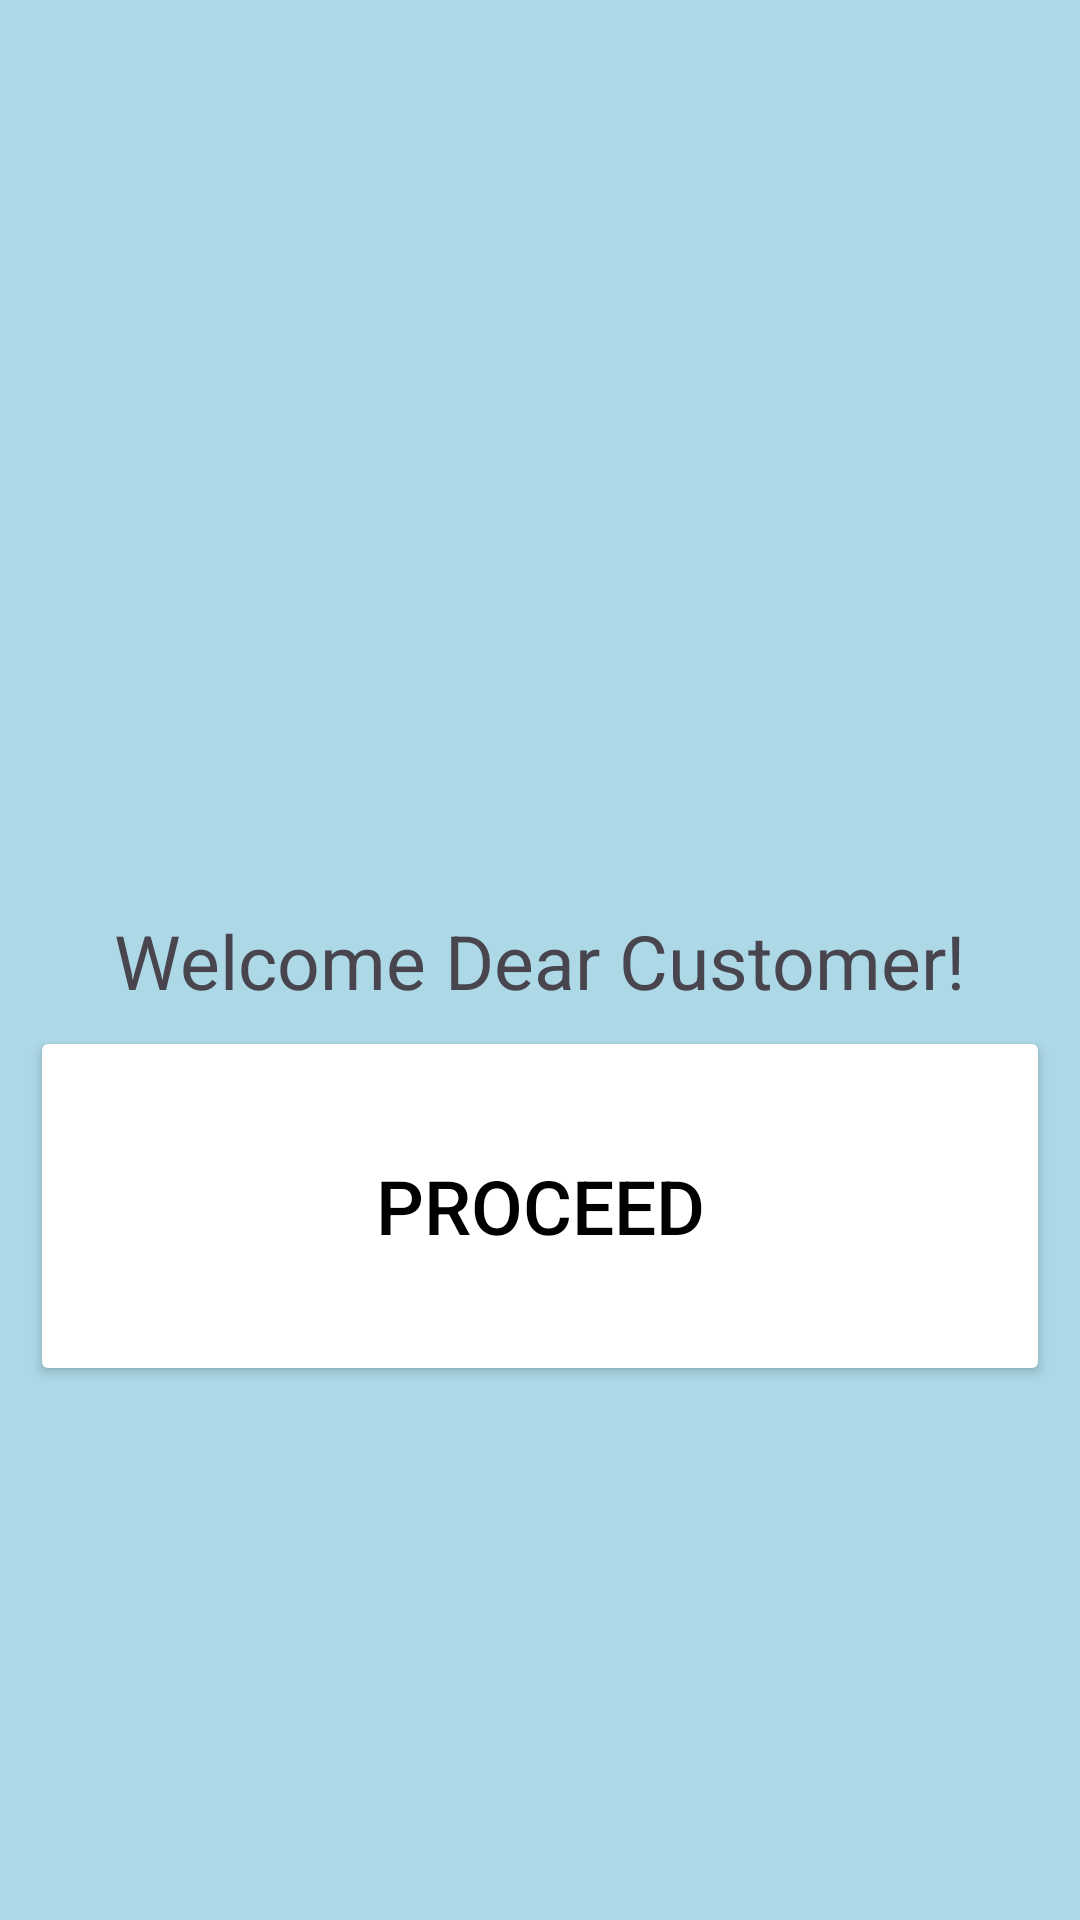

Reconstruct the res/layout file that produces this screen, plus the resources it refers to.
<!-- AndroidManifest.xml: application theme Theme.AquaConnect -->
<!-- res/layout/activity_main.xml -->
<?xml version="1.0" encoding="utf-8"?>
<androidx.constraintlayout.widget.ConstraintLayout xmlns:android="http://schemas.android.com/apk/res/android"
    xmlns:app="http://schemas.android.com/apk/res-auto"
    xmlns:tools="http://schemas.android.com/tools"
    android:id="@+id/main"
    android:layout_width="match_parent"
    android:layout_height="match_parent"
    android:background="#ADD8E6"
    tools:context=".MainActivity">

    <TextView
        android:layout_width="wrap_content"
        android:layout_height="wrap_content"
        android:text="@string/welcome_dear_customer"
        android:textSize="25sp"
        app:layout_constraintBottom_toBottomOf="parent"
        app:layout_constraintEnd_toEndOf="parent"
        app:layout_constraintStart_toStartOf="parent"
        app:layout_constraintTop_toTopOf="parent" />

    <Button
        android:id="@+id/btnStart"
        android:layout_width="340dp"
        android:layout_height="120dp"
        android:layout_margin="16dp"
        android:layout_marginTop="176dp"
        android:backgroundTint="#FFFFFFFF"
        android:text="@string/proceed"
        android:textColor="@color/black"
        android:textSize="25sp"
        app:cornerRadius="20dp"
        app:layout_constraintBottom_toBottomOf="parent"
        app:layout_constraintEnd_toEndOf="parent"
        app:layout_constraintHorizontal_bias="0.5"
        app:layout_constraintStart_toStartOf="parent"
        app:layout_constraintTop_toTopOf="parent"
        app:layout_constraintVertical_bias="0.668" />


</androidx.constraintlayout.widget.ConstraintLayout>
<!-- resources referenced by this layout -->
<resources>
  <color name="black">#000000</color>
  <string name="proceed">Proceed</string>
  <string name="welcome_dear_customer">Welcome Dear Customer!</string>
  <style name="Theme.AquaConnect" parent="Base.Theme.AquaConnect" />
  <style name="Base.Theme.AquaConnect" parent="Theme.Material3.DayNight.NoActionBar">
          
          
      </style>
</resources>
